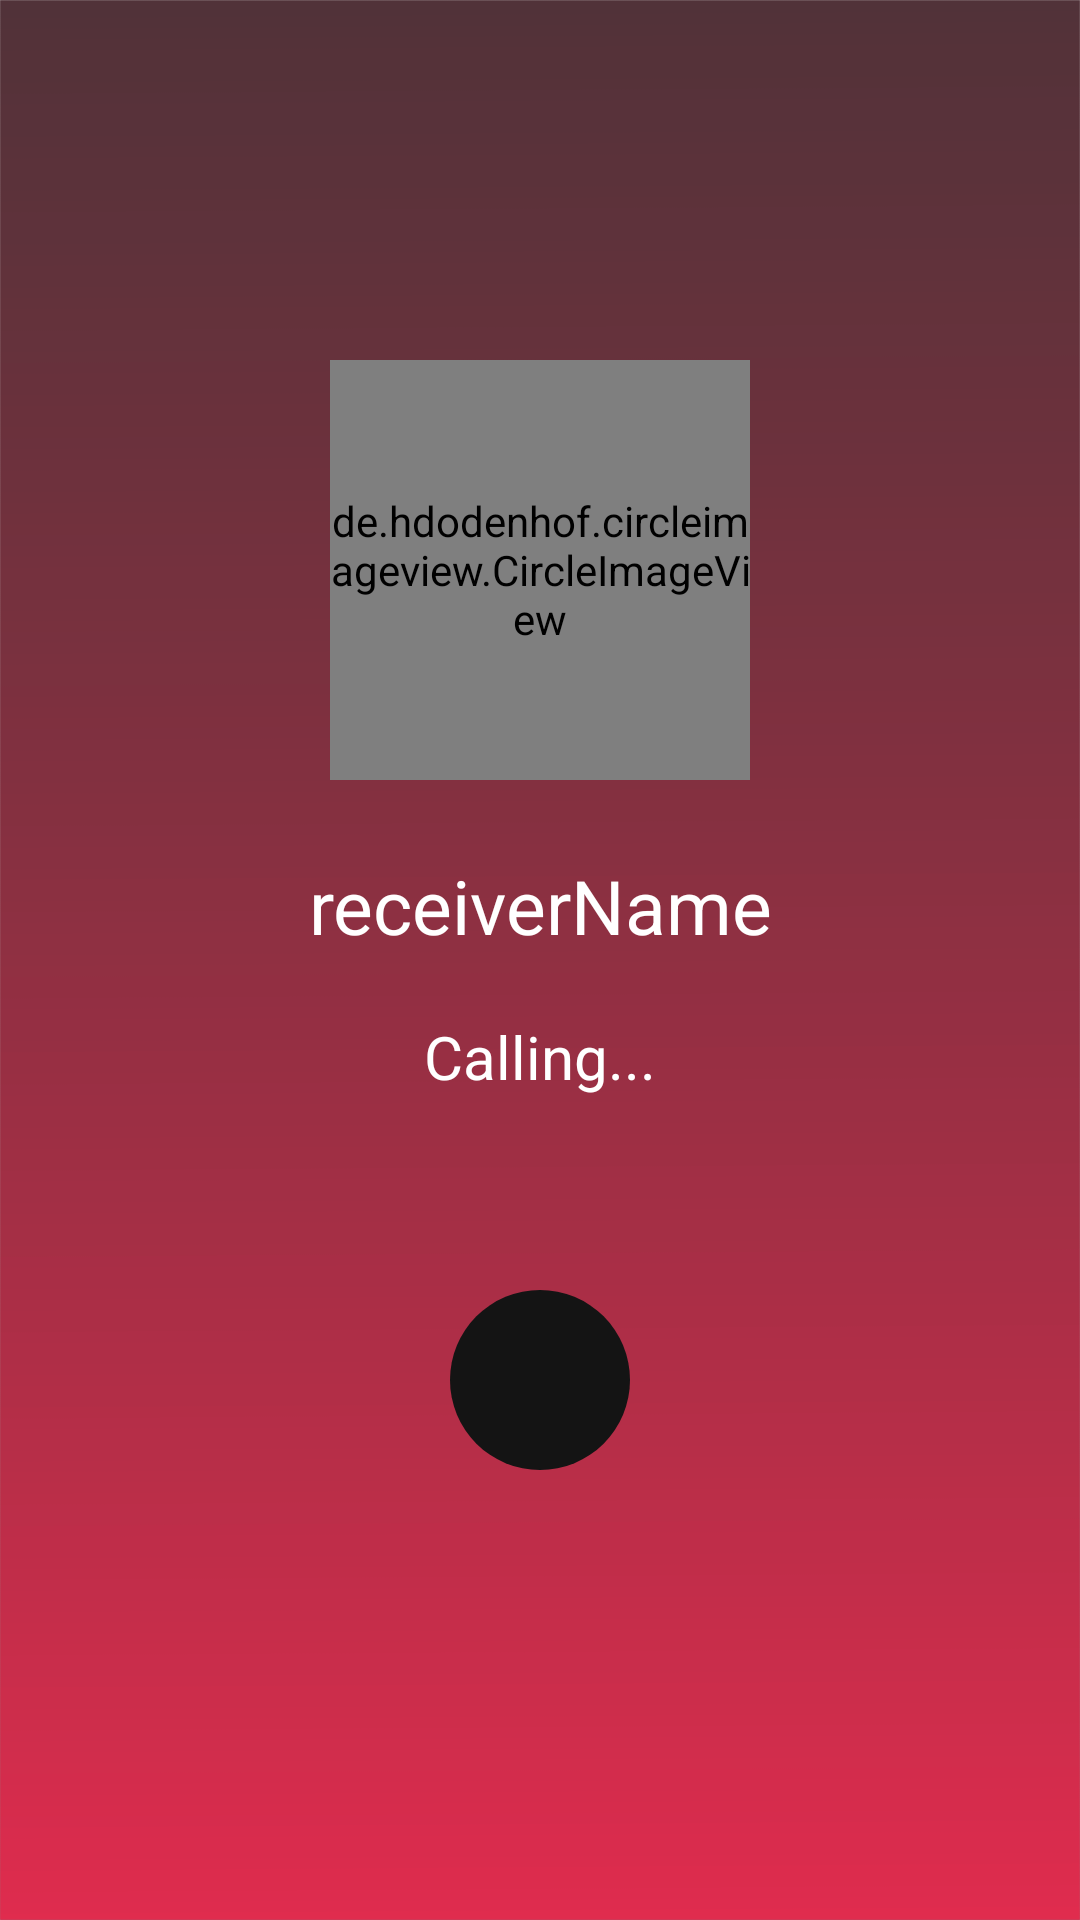

Layout XML and referenced resources for this Android screen:
<!-- AndroidManifest.xml: application theme Theme.Talkzy -->
<!-- res/layout/activity_outgoing_call_activity.xml -->
<?xml version="1.0" encoding="utf-8"?>
<androidx.constraintlayout.widget.ConstraintLayout xmlns:android="http://schemas.android.com/apk/res/android"
    xmlns:app="http://schemas.android.com/apk/res-auto"
    xmlns:tools="http://schemas.android.com/tools"
    android:layout_width="match_parent"
    android:layout_height="match_parent"
    android:background="@drawable/login_background"
    tools:context=".VideoChat.OutgoingCallActivity">

    <de.hdodenhof.circleimageview.CircleImageView
        android:id="@+id/senderImage"
        android:layout_width="140dp"
        android:layout_height="140dp"
        android:layout_marginTop="120dp"
        android:src="@drawable/ic_person"
        app:layout_constraintBottom_toBottomOf="parent"
        app:layout_constraintEnd_toEndOf="parent"
        app:layout_constraintStart_toStartOf="parent"
        app:layout_constraintTop_toTopOf="parent"
        app:layout_constraintVertical_bias="0.0" />


    <ImageView
        android:id="@+id/cancelCallButt"
        android:layout_width="60dp"
        android:layout_height="60dp"
        android:layout_marginBottom="150dp"
        android:background="@drawable/circle_butt_back"
        android:backgroundTint="@color/ourDarkColor"
        android:src="@drawable/ic_baseline_close_24"
        android:tint="@color/white"
        app:layout_constraintBottom_toBottomOf="parent"
        app:layout_constraintEnd_toEndOf="parent"
        app:layout_constraintStart_toStartOf="parent"
        app:layout_constraintTop_toTopOf="parent"
        app:layout_constraintVertical_bias="1.0" />

    <TextView
        android:id="@+id/senderNameText"
        android:layout_width="wrap_content"
        android:layout_height="wrap_content"
        android:layout_marginTop="25dp"
        android:text="receiverName"
        android:textColor="#FFFFFF"
        android:textSize="25sp"
        app:layout_constraintEnd_toEndOf="parent"
        app:layout_constraintStart_toStartOf="parent"
        app:layout_constraintTop_toBottomOf="@+id/senderImage" />

    <TextView
        android:id="@+id/callingInProcess"
        android:layout_width="wrap_content"
        android:layout_height="wrap_content"
        android:layout_marginTop="20dp"
        android:text="Calling..."
        android:textColor="#FFFFFF"
        android:textSize="20sp"
        app:layout_constraintEnd_toEndOf="parent"
        app:layout_constraintStart_toStartOf="parent"
        app:layout_constraintTop_toBottomOf="@+id/senderNameText" />

</androidx.constraintlayout.widget.ConstraintLayout>
<!-- resources referenced by this layout -->
<resources>
  <color name="ourDarkColor">#141414</color>
  <color name="white">#FFFFFFFF</color>
  <!-- drawable circle_butt_back (drawable) -->
  <?xml version="1.0" encoding="utf-8"?>
  <shape
      xmlns:android="http://schemas.android.com/apk/res/android"
      android:shape="oval">
  
      <solid
          android:color="@color/white"/>
      <size
          android:width="120dp"
          android:height="120dp"/>
  </shape>
  <!-- drawable login_background: png bitmap (drawable, 48959 bytes) -->
  <style name="Theme.Talkzy" parent="Theme.MaterialComponents.DayNight.DarkActionBar">
          
          <item name="colorPrimary">@color/purple_500</item>
          <item name="colorPrimaryVariant">@color/purple_700</item>
          <item name="colorOnPrimary">@color/white</item>
          
          <item name="colorSecondary">@color/teal_200</item>
          <item name="colorSecondaryVariant">@color/teal_700</item>
          <item name="colorOnSecondary">@color/black</item>
          
          <item name="android:statusBarColor" tools:targetApi="l">?attr/colorPrimaryVariant</item>
          
      </style>
  <color name="purple_500">#FF6200EE</color>
  <color name="purple_700">#FF3700B3</color>
  <color name="teal_200">#FF03DAC5</color>
  <color name="teal_700">#FF018786</color>
  <color name="black">#FF000000</color>
</resources>
